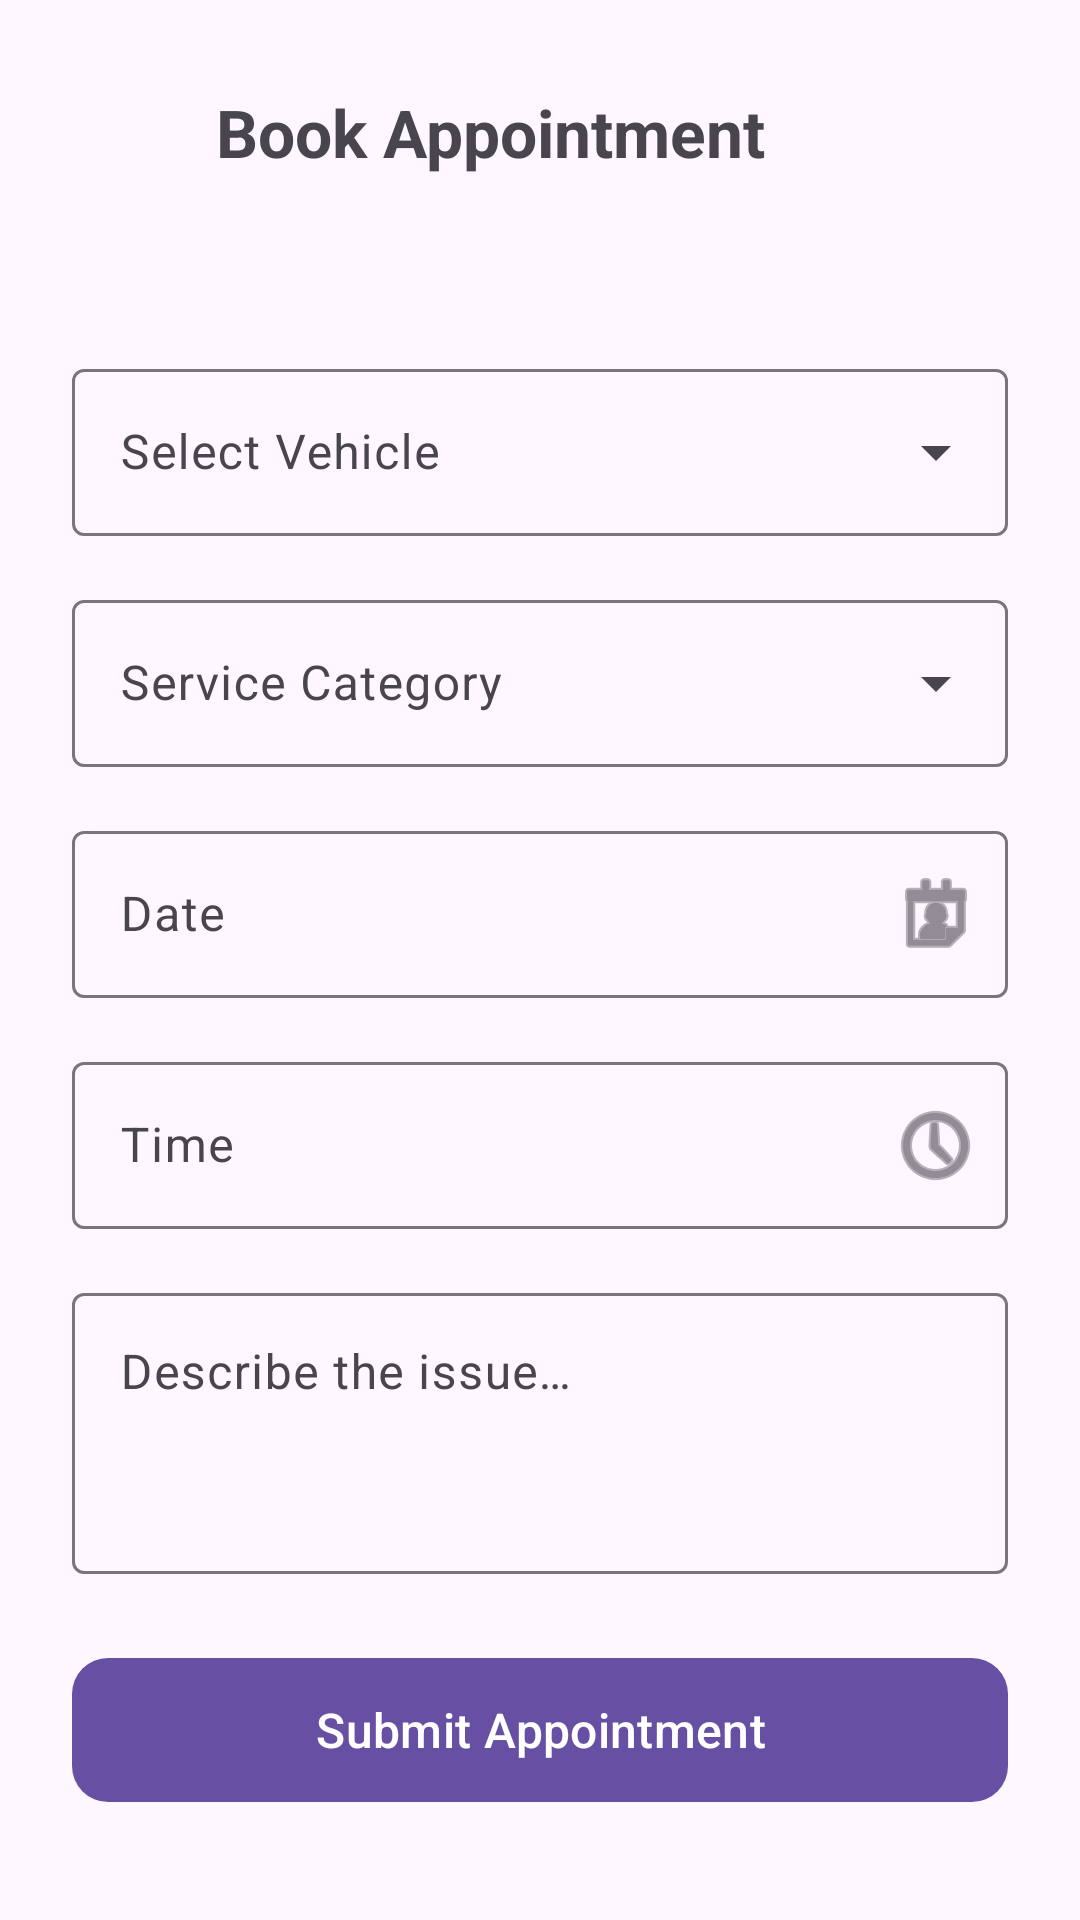

Produce the Android XML layout that renders to this screen, including the resource entries it uses.
<!-- AndroidManifest.xml: application theme Theme.Mobile_Project -->
<!-- res/layout/activity_book_appointment.xml -->
<?xml version="1.0" encoding="utf-8"?>
<ScrollView xmlns:android="http://schemas.android.com/apk/res/android"
    xmlns:app="http://schemas.android.com/apk/res-auto"
    android:id="@+id/main"
    android:layout_width="match_parent"
    android:layout_height="match_parent"
    android:fillViewport="true">

    <LinearLayout
        android:layout_width="match_parent"
        android:layout_height="wrap_content"
        android:orientation="vertical"
        android:padding="24dp">

        <LinearLayout
            android:layout_width="match_parent"
            android:layout_height="wrap_content"
            android:orientation="horizontal"
            android:gravity="center_vertical"
            android:layout_marginBottom="8dp">

            <ImageButton
                android:id="@+id/btnBack"
                android:layout_width="40dp"
                android:layout_height="40dp"
                android:src="@drawable/ic_arrow_back"
                android:background="?attr/selectableItemBackgroundBorderless"
                android:contentDescription="Back"
                android:layout_marginEnd="8dp" />

            <com.google.android.material.textview.MaterialTextView
                android:layout_width="wrap_content"
                android:layout_height="wrap_content"
                android:text="@string/book_appointment"
                android:textSize="22sp"
                android:textStyle="bold" />
        </LinearLayout>

        <com.google.android.material.textview.MaterialTextView
            android:id="@+id/tvMechanicName"
            android:layout_width="wrap_content"
            android:layout_height="wrap_content"
            android:textSize="16sp"
            android:textColor="?android:attr/textColorSecondary"
            android:layout_marginBottom="24dp" />

        
        <com.google.android.material.textfield.TextInputLayout
            android:id="@+id/tilVehicle"
            android:layout_width="match_parent"
            android:layout_height="wrap_content"
            style="@style/Widget.Material3.TextInputLayout.OutlinedBox.ExposedDropdownMenu"
            android:layout_marginBottom="16dp">

            <AutoCompleteTextView
                android:id="@+id/actvVehicle"
                android:layout_width="match_parent"
                android:layout_height="wrap_content"
                android:hint="@string/select_vehicle"
                android:inputType="none" />
        </com.google.android.material.textfield.TextInputLayout>

        
        <com.google.android.material.textfield.TextInputLayout
            android:id="@+id/tilCategory"
            android:layout_width="match_parent"
            android:layout_height="wrap_content"
            style="@style/Widget.Material3.TextInputLayout.OutlinedBox.ExposedDropdownMenu"
            android:layout_marginBottom="16dp">

            <AutoCompleteTextView
                android:id="@+id/actvCategory"
                android:layout_width="match_parent"
                android:layout_height="wrap_content"
                android:hint="@string/service_category"
                android:inputType="none" />
        </com.google.android.material.textfield.TextInputLayout>

        
        <com.google.android.material.textfield.TextInputLayout
            android:id="@+id/tilDate"
            android:layout_width="match_parent"
            android:layout_height="wrap_content"
            style="@style/Widget.Material3.TextInputLayout.OutlinedBox"
            app:endIconMode="custom"
            app:endIconDrawable="@android:drawable/ic_menu_my_calendar"
            android:layout_marginBottom="16dp">

            <com.google.android.material.textfield.TextInputEditText
                android:id="@+id/etDate"
                android:layout_width="match_parent"
                android:layout_height="wrap_content"
                android:hint="@string/appointment_date"
                android:inputType="none"
                android:focusable="false"
                android:clickable="true" />
        </com.google.android.material.textfield.TextInputLayout>

        
        <com.google.android.material.textfield.TextInputLayout
            android:id="@+id/tilTime"
            android:layout_width="match_parent"
            android:layout_height="wrap_content"
            style="@style/Widget.Material3.TextInputLayout.OutlinedBox"
            app:endIconMode="custom"
            app:endIconDrawable="@android:drawable/ic_menu_recent_history"
            android:layout_marginBottom="16dp">

            <com.google.android.material.textfield.TextInputEditText
                android:id="@+id/etTime"
                android:layout_width="match_parent"
                android:layout_height="wrap_content"
                android:hint="@string/appointment_time"
                android:inputType="none"
                android:focusable="false"
                android:clickable="true" />
        </com.google.android.material.textfield.TextInputLayout>

        
        <com.google.android.material.textfield.TextInputLayout
            android:id="@+id/tilDescription"
            android:layout_width="match_parent"
            android:layout_height="wrap_content"
            style="@style/Widget.Material3.TextInputLayout.OutlinedBox"
            android:layout_marginBottom="24dp">

            <com.google.android.material.textfield.TextInputEditText
                android:id="@+id/etDescription"
                android:layout_width="match_parent"
                android:layout_height="wrap_content"
                android:hint="@string/describe_issue"
                android:inputType="textMultiLine"
                android:minLines="3"
                android:gravity="top" />
        </com.google.android.material.textfield.TextInputLayout>

        <com.google.android.material.button.MaterialButton
            android:id="@+id/btnBook"
            android:layout_width="match_parent"
            android:layout_height="56dp"
            android:text="@string/submit_appointment"
            android:textSize="16sp"
            app:cornerRadius="12dp" />
    </LinearLayout>
</ScrollView>
<!-- resources referenced by this layout -->
<resources>
  <string name="appointment_date">Date</string>
  <string name="appointment_time">Time</string>
  <string name="book_appointment">Book Appointment</string>
  <string name="describe_issue">Describe the issue…</string>
  <string name="select_vehicle">Select Vehicle</string>
  <string name="service_category">Service Category</string>
  <string name="submit_appointment">Submit Appointment</string>
  <style name="Theme.Mobile_Project" parent="Base.Theme.Mobile_Project" />
  <style name="Base.Theme.Mobile_Project" parent="Theme.Material3.DayNight.NoActionBar">
          
          
      </style>
</resources>
